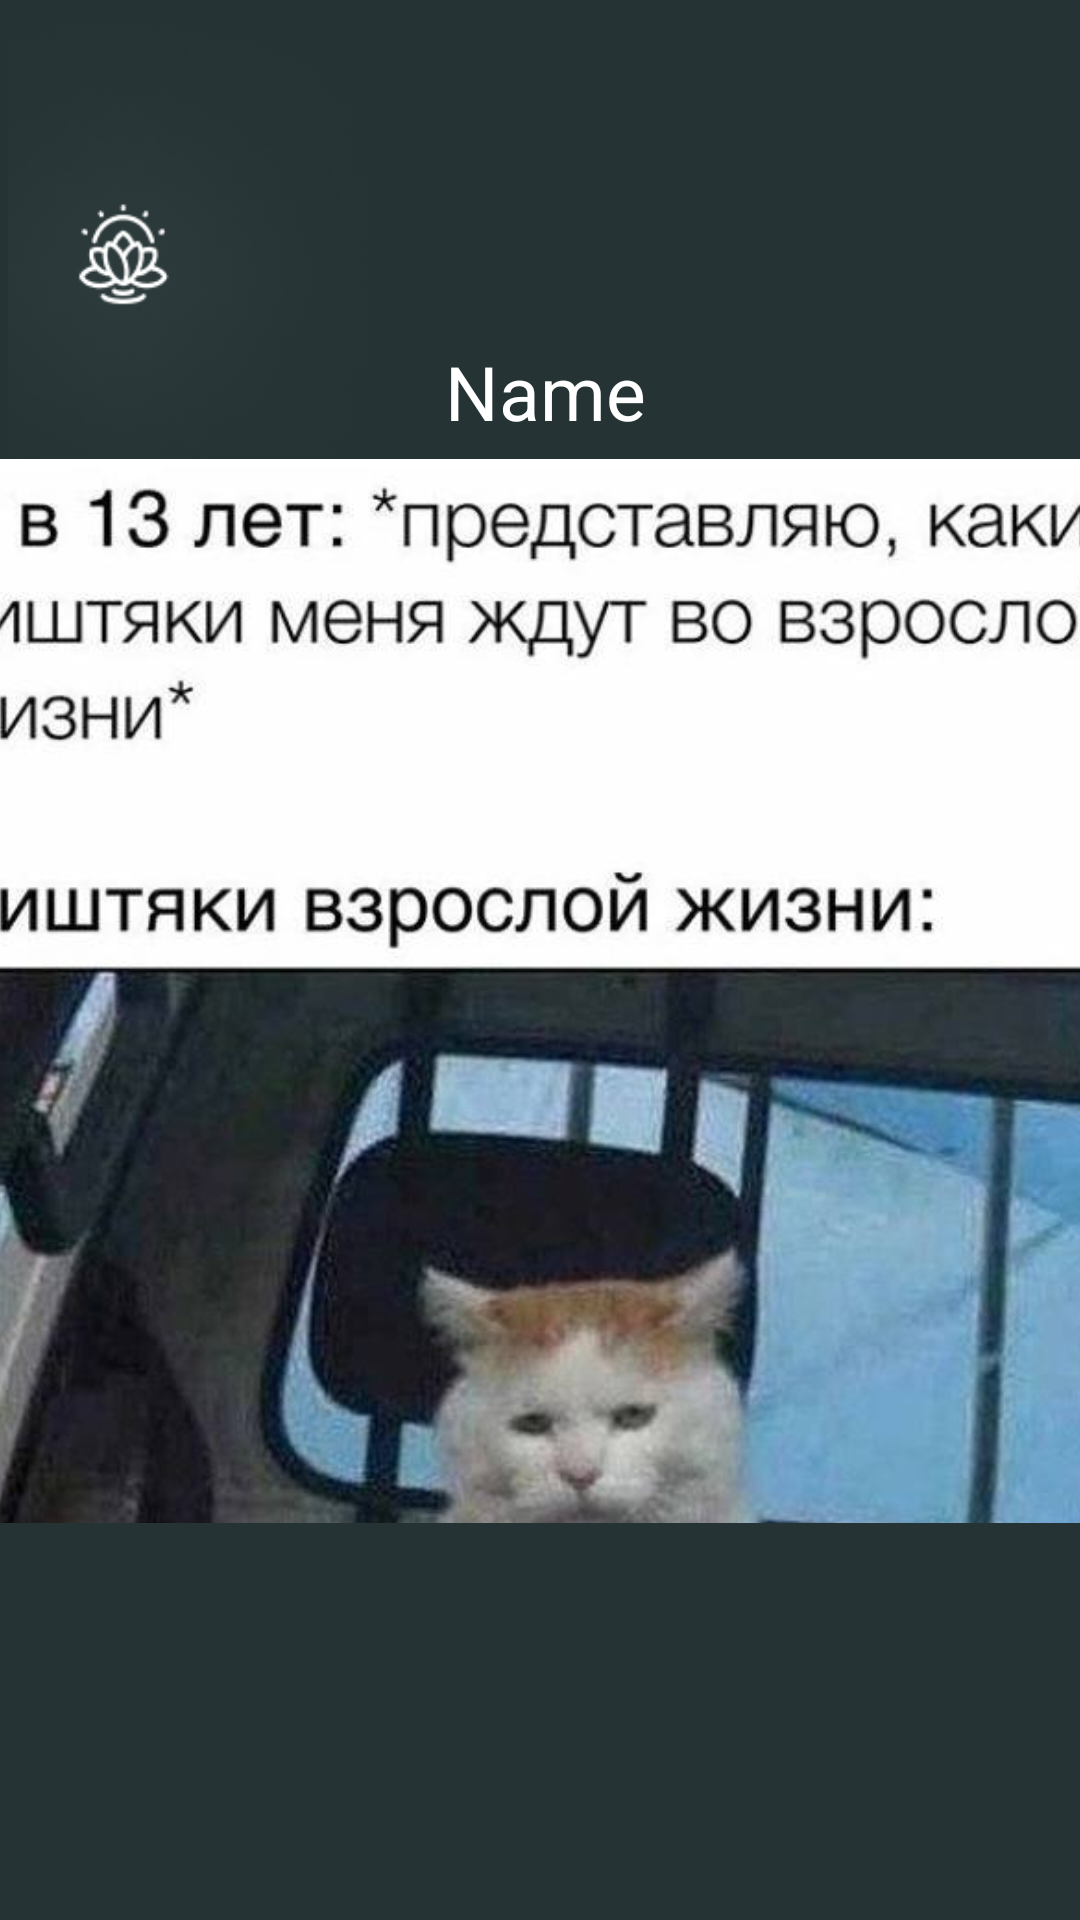

The Android layout XML behind this screen, and the referenced resources:
<!-- AndroidManifest.xml: application theme Theme.Mor -->
<!-- res/layout/activity_lenta.xml -->
<?xml version="1.0" encoding="utf-8"?>
<androidx.constraintlayout.widget.ConstraintLayout xmlns:android="http://schemas.android.com/apk/res/android"
    xmlns:app="http://schemas.android.com/apk/res-auto"
    xmlns:tools="http://schemas.android.com/tools"
    android:layout_width="match_parent"
    android:layout_height="match_parent"
    tools:context=".Lenta"
    android:background="@color/background">

    <TextView
        android:id="@+id/textViewName"
        android:layout_width="396dp"
        android:layout_height="95dp"
        android:gravity="center"
        android:text="Name"
        android:textColor="@color/white"
        android:textSize="25dp"
        app:layout_constraintBottom_toBottomOf="parent"
        app:layout_constraintEnd_toEndOf="parent"
        app:layout_constraintHorizontal_bias="0.466"
        app:layout_constraintStart_toStartOf="parent"
        app:layout_constraintTop_toTopOf="parent"
        app:layout_constraintVertical_bias="0.152" />

    <ImageView
        android:id="@+id/imageView4nenujnoe2"
        android:layout_width="140dp"
        android:layout_height="185dp"
        app:layout_constraintBottom_toBottomOf="parent"
        app:layout_constraintEnd_toEndOf="parent"
        app:layout_constraintHorizontal_bias="0.0"
        app:layout_constraintStart_toStartOf="parent"
        app:layout_constraintTop_toTopOf="parent"
        app:layout_constraintVertical_bias="0.0"
        app:srcCompat="@drawable/logologin" />

    <ImageView
        android:id="@+id/imageView3"
        android:layout_width="318dp"
        android:layout_height="261dp"
        app:layout_constraintBottom_toBottomOf="parent"
        app:layout_constraintEnd_toEndOf="parent"
        app:layout_constraintHorizontal_bias="0.0"
        app:layout_constraintStart_toStartOf="parent"
        app:layout_constraintTop_toTopOf="parent"
        app:layout_constraintVertical_bias="1.0"
        app:srcCompat="@drawable/home" />

    <ImageView
        android:id="@+id/imageViewPerehodLentaProfile"
        android:layout_width="65dp"
        android:layout_height="49dp"
        android:layout_marginBottom="40dp"
        app:layout_constraintBottom_toBottomOf="parent"
        app:layout_constraintEnd_toEndOf="parent"
        app:layout_constraintHorizontal_bias="0.885"
        app:layout_constraintStart_toStartOf="parent"
        app:srcCompat="@drawable/profile" />
    <ScrollView
        android:layout_width="410dp"
        android:layout_height="375dp"
        android:layout_marginEnd="1dp"
        app:layout_constraintBottom_toBottomOf="parent"
        app:layout_constraintEnd_toEndOf="parent"
        app:layout_constraintStart_toStartOf="parent"
        app:layout_constraintTop_toTopOf="parent"
        tools:ignore="SpeakableTextPresentCheck">

        <LinearLayout
            android:layout_width="match_parent"
            android:layout_height="wrap_content"
            android:orientation="vertical">

            <ImageView
                android:id="@+id/imageView19"
                android:layout_width="match_parent"
                android:layout_height="490dp"
                app:srcCompat="@drawable/de2e9f5e_7bcc_450f_b4f8_5e152a1240a6" />

            <ImageView
                android:id="@+id/imageView18"
                android:layout_width="match_parent"
                android:layout_height="492dp"
                app:srcCompat="@drawable/c60c4e6a_5f02_4e57_9c1c_222b0b7a1bfc" />

            <ImageView
                android:id="@+id/imageView17"
                android:layout_width="match_parent"
                android:layout_height="398dp"
                app:srcCompat="@drawable/_fd4b0d5_c559_4436_a60c_621258f8302b" />

            <ImageView
                android:id="@+id/imageView14"
                android:layout_width="match_parent"
                android:layout_height="524dp"
                app:srcCompat="@drawable/_9642f0e_0683_4a1b_8d17_f2817dd1e9b8" />

            <ImageView
                android:id="@+id/imageView16"
                android:layout_width="match_parent"
                android:layout_height="477dp"
                app:srcCompat="@drawable/_d7b02da_f37c_43a9_9fbe_940a6e18ae44" />
        </LinearLayout>
    </ScrollView>


</androidx.constraintlayout.widget.ConstraintLayout>
<!-- resources referenced by this layout -->
<resources>
  <color name="background">#253334</color>
  <color name="white">#FFFFFFFF</color>
  <!-- drawable _9642f0e_0683_4a1b_8d17_f2817dd1e9b8: jpg bitmap (drawable-v24, 69659 bytes) -->
  <!-- drawable _d7b02da_f37c_43a9_9fbe_940a6e18ae44: jpg bitmap (drawable-v24, 89502 bytes) -->
  <!-- drawable _fd4b0d5_c559_4436_a60c_621258f8302b: jpg bitmap (drawable-v24, 45755 bytes) -->
  <!-- drawable c60c4e6a_5f02_4e57_9c1c_222b0b7a1bfc: jpg bitmap (drawable-v24, 67110 bytes) -->
  <!-- drawable de2e9f5e_7bcc_450f_b4f8_5e152a1240a6: jpg bitmap (drawable-v24, 56087 bytes) -->
  <!-- drawable logologin: png bitmap (drawable-v24, 16080 bytes) -->
  <style name="Theme.Mor" parent="Theme.MaterialComponents.DayNight.NoActionBar">
          
          <item name="colorPrimary">@color/purple_500</item>
          <item name="colorPrimaryVariant">@color/purple_700</item>
          <item name="colorOnPrimary">@color/white</item>
          
          <item name="colorSecondary">@color/teal_200</item>
          <item name="colorSecondaryVariant">@color/teal_700</item>
          <item name="colorOnSecondary">@color/black</item>
          
          <item name="android:statusBarColor">?attr/colorPrimaryVariant</item>
          
      </style>
  <color name="purple_500">#FF6200EE</color>
  <color name="purple_700">#FF3700B3</color>
  <color name="teal_200">#FF03DAC5</color>
  <color name="teal_700">#FF018786</color>
  <color name="black">#FF000000</color>
</resources>
